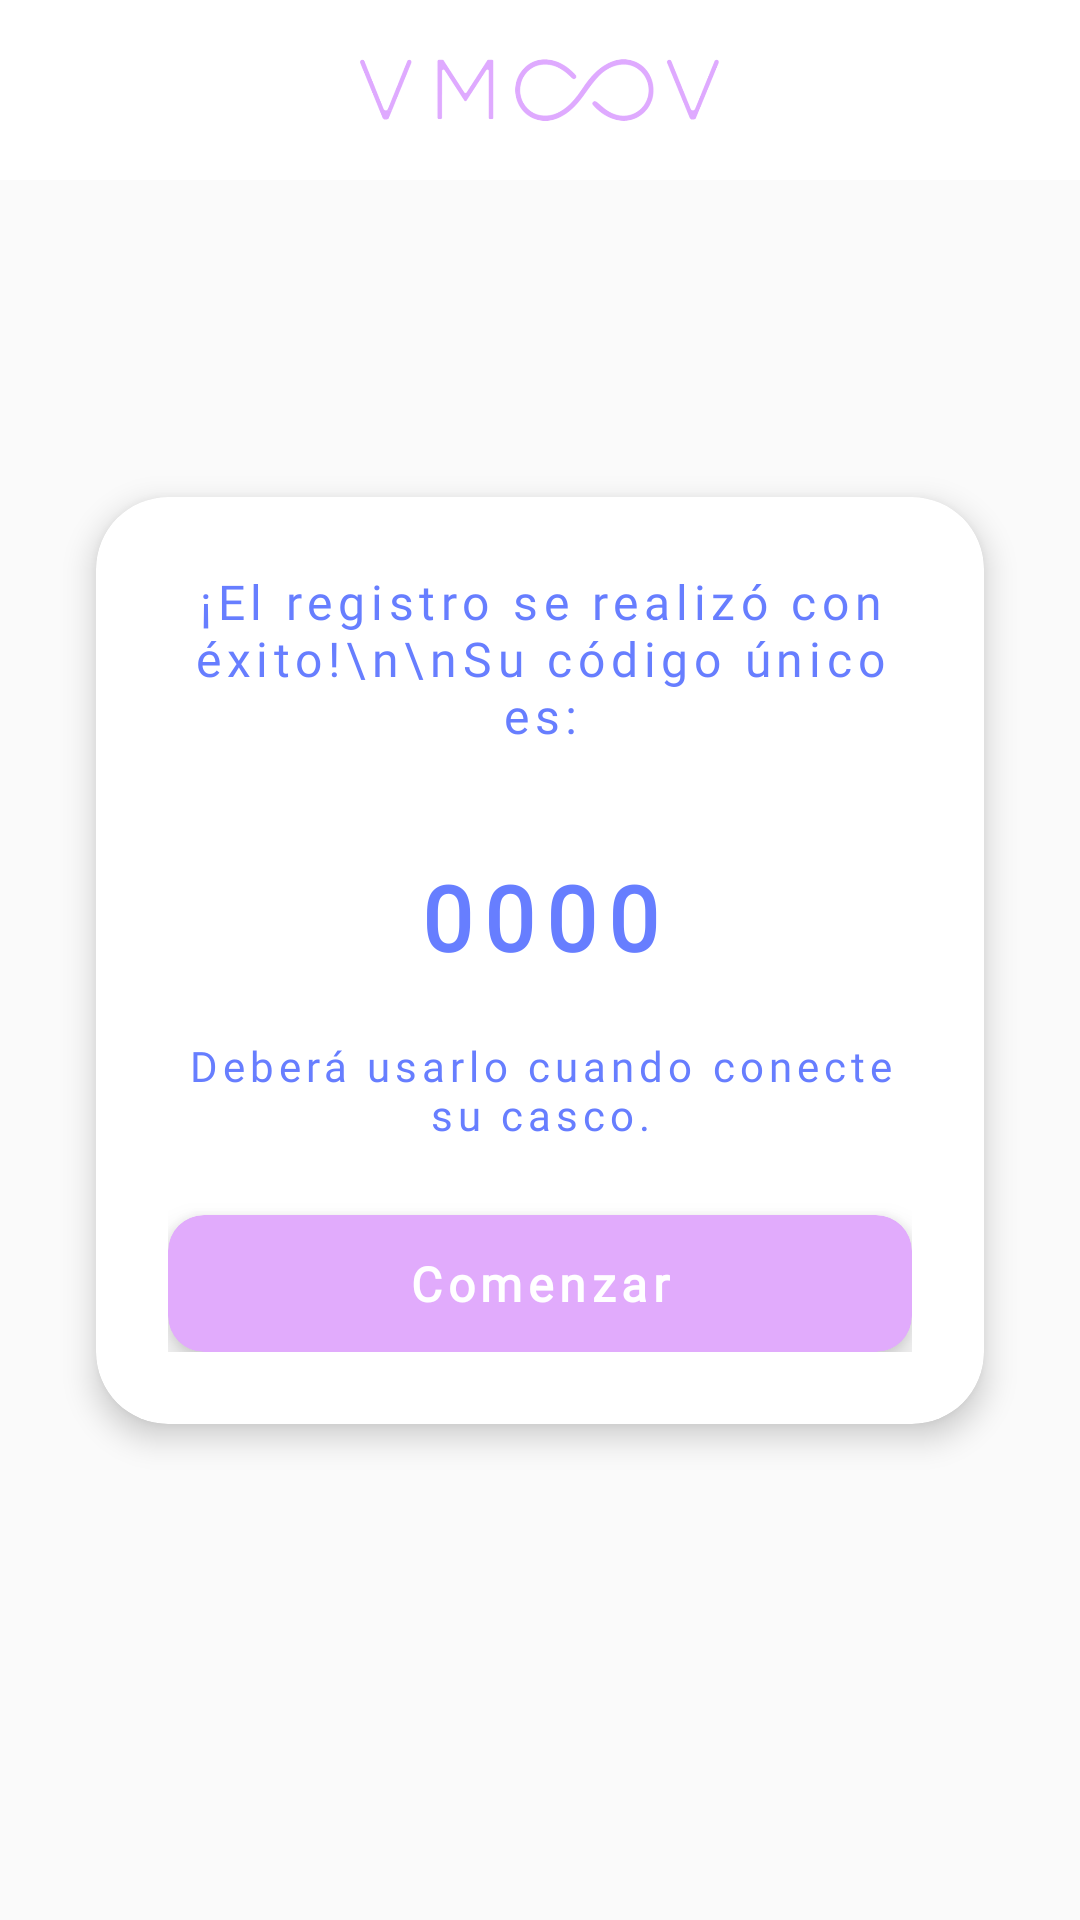

Android layout source for this screen:
<!-- AndroidManifest.xml: application theme Theme.VMOOV -->
<!-- res/layout/activity_registration_success.xml -->
<?xml version="1.0" encoding="utf-8"?>
<androidx.constraintlayout.widget.ConstraintLayout
    xmlns:android="http://schemas.android.com/apk/res/android"
    xmlns:app="http://schemas.android.com/apk/res-auto"
    xmlns:tools="http://schemas.android.com/tools"
    android:id="@+id/home_screen"
    android:layout_width="match_parent"
    android:layout_height="match_parent"
    android:clipToOutline="true">

    
    <ImageView
        android:id="@+id/fondo"
        android:layout_width="match_parent"
        android:layout_height="match_parent"
        android:scaleType="fitXY"
        app:layout_constraintBottom_toBottomOf="parent"
        app:layout_constraintEnd_toEndOf="parent"
        app:layout_constraintStart_toStartOf="parent"
        app:layout_constraintTop_toTopOf="parent"
        app:srcCompat="@drawable/fondo_prueba" />

    
    <LinearLayout
        android:id="@+id/zocalo"
        android:layout_width="match_parent"
        android:layout_height="60dp"
        android:gravity="center"
        android:padding="16dp"
        android:background="@color/white"
        app:layout_constraintTop_toTopOf="parent">

        <ImageView
            android:layout_width="120dp"
            android:layout_height="60dp"
            android:src="@drawable/logovmoov_v"
            android:scaleType="fitCenter"/>
    </LinearLayout>

    
    <androidx.cardview.widget.CardView
        android:id="@+id/info_card"
        android:layout_width="0dp"
        android:layout_height="wrap_content"
        android:layout_margin="32dp"
        app:cardCornerRadius="24dp"
        app:cardElevation="6dp"
        app:cardBackgroundColor="@android:color/white"
        app:layout_constraintTop_toTopOf="parent"
        app:layout_constraintBottom_toBottomOf="parent"
        app:layout_constraintStart_toStartOf="parent"
        app:layout_constraintEnd_toEndOf="parent"
        app:layout_constraintVertical_bias="0.5">  

        <LinearLayout
            android:layout_width="match_parent"
            android:layout_height="wrap_content"
            android:orientation="vertical"
            android:gravity="center"
            android:padding="24dp">

            <TextView
                android:id="@+id/success_message"
                style="@style/cuerpobold"
                android:layout_width="match_parent"
                android:layout_height="wrap_content"
                android:text="¡El registro se realizó con éxito!\n\nSu código único es:"
                android:textColor="@color/blue"
                android:textSize="16sp"

                android:gravity="center"
                android:paddingBottom="16dp"/>

            <TextView
                android:id="@+id/generated_code_text"
                android:layout_width="wrap_content"
                android:layout_height="wrap_content"
                android:textStyle="bold"
                android:text="0000"
                style="@style/cuerpobold"
                android:textColor="@color/blue"
                android:textSize="30sp"
                android:gravity="center"
                android:padding="20dp"/>

            <TextView
                android:layout_width="match_parent"
                android:layout_height="wrap_content"
                style="@style/cuerpobold"
                android:text="Deberá usarlo cuando conecte su casco."
                android:textSize="14sp"
                android:textColor="@color/blue"
                android:gravity="center"
                android:paddingBottom="24dp"/>

            
            <androidx.cardview.widget.CardView
                android:id="@+id/start_card"
                android:layout_width="match_parent"
                android:layout_height="wrap_content"
                app:cardCornerRadius="12dp"
                app:cardElevation="6dp"
                android:backgroundTint="@color/violet">

                <TextView
                    android:id="@+id/start_button"
                    android:layout_width="match_parent"
                    android:layout_height="wrap_content"
                    android:text="Comenzar"
                    android:textColor="@android:color/white"
                    android:gravity="center"
                    android:textSize="16sp"
                    android:padding="12dp"
                    style="@style/cuerpobold"
                    android:textStyle="bold"/>
            </androidx.cardview.widget.CardView>

        </LinearLayout>
    </androidx.cardview.widget.CardView>

</androidx.constraintlayout.widget.ConstraintLayout>
<!-- resources referenced by this layout -->
<resources>
  <color name="blue">#677eff</color>
  <color name="violet">#e1abfc</color>
  <color name="white">#FFFFFFFF</color>
  <!-- drawable logovmoov_v: png bitmap (drawable, 52753 bytes) -->
  <style name="cuerpobold">
          <item name="android:textSize">13sp</item>
          <item name="android:letterSpacing">0.12</item>
          <item name="android:textColor">@color/blue</item>
          <item name="android:fontFamily">@font/verd</item>
      </style>
  <style name="Theme.VMOOV" parent="Theme.AppCompat.Light.NoActionBar">
          
          <item name="colorPrimary">@color/purple_500</item>
          <item name="colorPrimaryVariant">@color/purple_700</item>
          <item name="colorOnPrimary">@color/white</item>
          
          <item name="colorSecondary">@color/teal_200</item>
          <item name="colorSecondaryVariant">@color/teal_700</item>
          <item name="colorOnSecondary">@color/black</item>
          
          <item name="android:statusBarColor">?attr/colorPrimaryVariant</item>
          
      </style>
  <color name="purple_500">#FF6200EE</color>
  <color name="purple_700">#FF3700B3</color>
  <color name="teal_200">#FF03DAC5</color>
  <color name="teal_700">#FF018786</color>
  <color name="black">#FF000000</color>
</resources>
